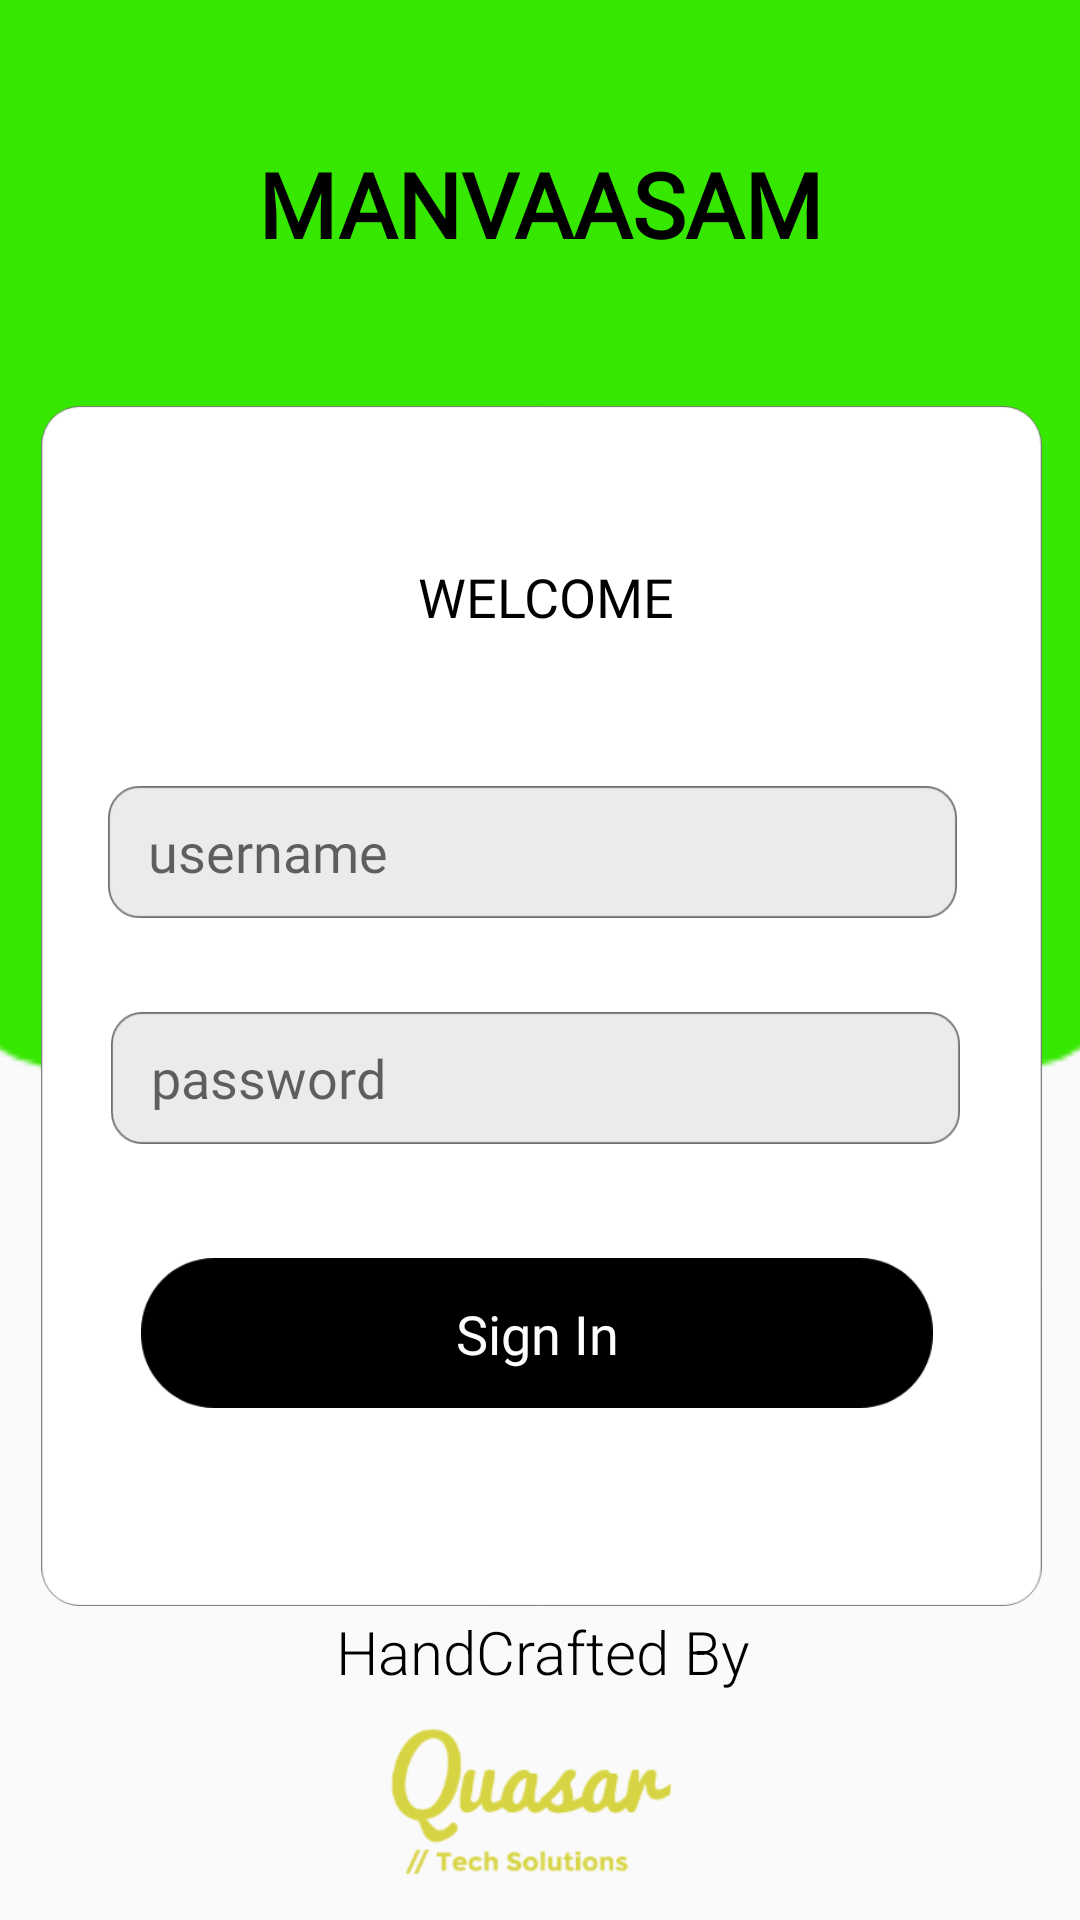

Reconstruct the res/layout file that produces this screen, plus the resources it refers to.
<!-- AndroidManifest.xml: application theme AppTheme.NoActionBar -->
<!-- res/layout/activity_signin.xml -->
<?xml version="1.0" encoding="utf-8"?>
<androidx.constraintlayout.widget.ConstraintLayout xmlns:android="http://schemas.android.com/apk/res/android"
    xmlns:app="http://schemas.android.com/apk/res-auto"
    xmlns:tools="http://schemas.android.com/tools"
    android:layout_width="match_parent"
    android:layout_height="match_parent"
    tools:context=".signin">


    <ImageView
        android:id="@+id/imageView3"
        android:layout_width="463dp"
        android:layout_height="358dp"
        app:layout_constraintBottom_toBottomOf="parent"
        app:layout_constraintEnd_toEndOf="parent"
        app:layout_constraintHorizontal_bias="0.508"
        app:layout_constraintStart_toStartOf="parent"
        app:layout_constraintTop_toTopOf="parent"
        app:layout_constraintVertical_bias="0.0"
        app:srcCompat="@drawable/login_back" />

    <ImageView
        android:id="@+id/imageView4"
        android:layout_width="499dp"
        android:layout_height="400dp"
        app:layout_constraintBottom_toBottomOf="parent"
        app:layout_constraintEnd_toEndOf="parent"
        app:layout_constraintStart_toStartOf="parent"
        app:layout_constraintTop_toTopOf="parent"
        app:layout_constraintVertical_bias="0.564"
        app:srcCompat="@drawable/centerrect2" />

    <TextView
        android:id="@+id/textView"
        android:layout_width="wrap_content"
        android:layout_height="wrap_content"
        android:fontFamily="@font/poppinsbold"
        android:gravity="center"
        android:text="MANVAASAM"
        android:textColor="@color/black"
        android:textSize="30dp"
        android:textStyle="bold"
        app:layout_constraintBottom_toTopOf="@+id/imageView4"
        app:layout_constraintEnd_toEndOf="parent"
        app:layout_constraintStart_toStartOf="parent"
        app:layout_constraintTop_toTopOf="parent" />

    <ImageView
        android:id="@+id/signinbut"
        android:layout_width="292dp"
        android:layout_height="50dp"
        android:layout_marginStart="117dp"
        android:layout_marginLeft="117dp"
        android:layout_marginEnd="121dp"
        android:layout_marginRight="121dp"
        android:clickable="true"
        app:layout_constraintBottom_toBottomOf="@+id/imageView4"
        app:layout_constraintEnd_toEndOf="@+id/imageView4"
        app:layout_constraintHorizontal_bias="0.483"
        app:layout_constraintStart_toStartOf="@+id/imageView4"
        app:layout_constraintTop_toTopOf="@+id/imageView4"
        app:layout_constraintVertical_bias="0.811"
        app:srcCompat="@drawable/cta_button2" />

    <TextView
        android:id="@+id/textView5"
        android:layout_width="wrap_content"
        android:layout_height="wrap_content"
        android:fontFamily="@font/poppinsbold"
        android:text="Sign In"
        android:textColor="#FFFCFC"
        android:textColorHint="#FFFFFF"
        android:textSize="18dp"
        app:layout_constraintBottom_toBottomOf="@+id/signinbut"
        app:layout_constraintEnd_toEndOf="@+id/signinbut"
        app:layout_constraintStart_toStartOf="@+id/signinbut"
        app:layout_constraintTop_toTopOf="@+id/signinbut" />

    <EditText
        android:id="@+id/username"
        android:layout_width="283dp"
        android:layout_height="44dp"
        android:layout_marginStart="142dp"
        android:layout_marginLeft="142dp"
        android:layout_marginEnd="145dp"
        android:layout_marginRight="145dp"
        android:background="@drawable/namefield"
        android:drawableLeft="@drawable/ic_baseline_person_24"
        android:drawablePadding="20px"
        android:ems="10"
        android:fontFamily="@font/poppinsmedium"
        android:hint="username"
        android:inputType="textPersonName"
        android:paddingLeft="40px"
        android:paddingRight="25px"
        android:shadowColor="@color/black"
        android:textColor="#000000"
        app:layout_constraintBottom_toTopOf="@+id/password"
        app:layout_constraintEnd_toEndOf="@+id/imageView4"
        app:layout_constraintHorizontal_bias="0.521"
        app:layout_constraintStart_toStartOf="@+id/imageView4"
        app:layout_constraintTop_toTopOf="@+id/imageView4"
        app:layout_constraintVertical_bias="0.802" />

    <EditText
        android:id="@+id/password"
        android:layout_width="283dp"
        android:layout_height="44dp"
        android:layout_marginStart="142dp"
        android:layout_marginLeft="142dp"
        android:layout_marginEnd="145dp"
        android:layout_marginRight="145dp"
        android:background="@drawable/namefield"
        android:drawableLeft="@drawable/ic_baseline_lock_24"
        android:drawablePadding="20px"
        android:ems="10"
        android:fontFamily="@font/poppinsmedium"
        android:hint="password"
        android:inputType="textPassword"
        android:paddingLeft="40px"
        android:paddingRight="25px"
        android:shadowColor="@color/black"
        android:textColor="#000000"
        app:layout_constraintBottom_toTopOf="@+id/signinbut"
        app:layout_constraintEnd_toEndOf="@+id/imageView4"
        app:layout_constraintHorizontal_bias="0.507"
        app:layout_constraintStart_toStartOf="@+id/imageView4"
        app:layout_constraintTop_toTopOf="@+id/imageView4"
        app:layout_constraintVertical_bias="0.841" />

    <TextView
        android:id="@+id/textView3"
        android:layout_width="wrap_content"
        android:layout_height="wrap_content"
        android:layout_marginBottom="76dp"
        android:fontFamily="sans-serif-light"
        android:gravity="center"
        android:text="HandCrafted By"
        android:textColor="@color/black"
        android:textSize="20dp"
        app:layout_constraintBottom_toBottomOf="parent"
        app:layout_constraintEnd_toEndOf="parent"
        app:layout_constraintHorizontal_bias="0.503"
        app:layout_constraintStart_toStartOf="parent"
        app:layout_constraintTop_toBottomOf="@+id/imageView4"
        app:layout_constraintVertical_bias="1.0" />

    <ImageView
        android:id="@+id/quasartech1"
        android:layout_width="196dp"
        android:layout_height="117dp"
        app:layout_constraintBottom_toBottomOf="parent"
        app:layout_constraintEnd_toEndOf="parent"
        app:layout_constraintHorizontal_bias="0.503"
        app:layout_constraintStart_toStartOf="parent"
        app:layout_constraintTop_toBottomOf="@+id/textView3"
        app:layout_constraintVertical_bias="0.642"
        app:srcCompat="@drawable/quasarlogo" />


    <TextView
        android:id="@+id/textView7"
        android:layout_width="wrap_content"
        android:layout_height="wrap_content"
        android:layout_marginStart="222dp"
        android:layout_marginLeft="222dp"
        android:layout_marginEnd="218dp"
        android:layout_marginRight="218dp"
        android:fontFamily="@font/poppinsmedium"
        android:text="WELCOME"
        android:textColor="@color/black"
        android:textSize="18dp"
        app:layout_constraintBottom_toTopOf="@+id/username"
        app:layout_constraintEnd_toEndOf="@+id/imageView4"
        app:layout_constraintStart_toStartOf="@+id/imageView4"
        app:layout_constraintTop_toTopOf="@+id/imageView4" />


</androidx.constraintlayout.widget.ConstraintLayout>
<!-- resources referenced by this layout -->
<resources>
  <!-- drawable centerrect2: png bitmap (drawable-hdpi, 7774 bytes) -->
  <!-- drawable cta_button2: png bitmap (drawable-hdpi, 1671 bytes) -->
  <!-- drawable login_back: png bitmap (drawable-hdpi, 1139 bytes) -->
  <!-- drawable namefield: png bitmap (drawable-hdpi, 1865 bytes) -->
  <!-- drawable quasarlogo: png bitmap (drawable-hdpi, 5151 bytes) -->
  <style name="AppTheme.NoActionBar" parent="Theme.AppCompat.Light.DarkActionBar">
          <item name="windowActionBar">false</item>
          <item name="windowNoTitle">true</item>
  
      </style>
  <!-- not gathered from this repository: default colours our renderer supplied (Android Studio template values) -->
  <color name="black">#FF000000</color>
</resources>
